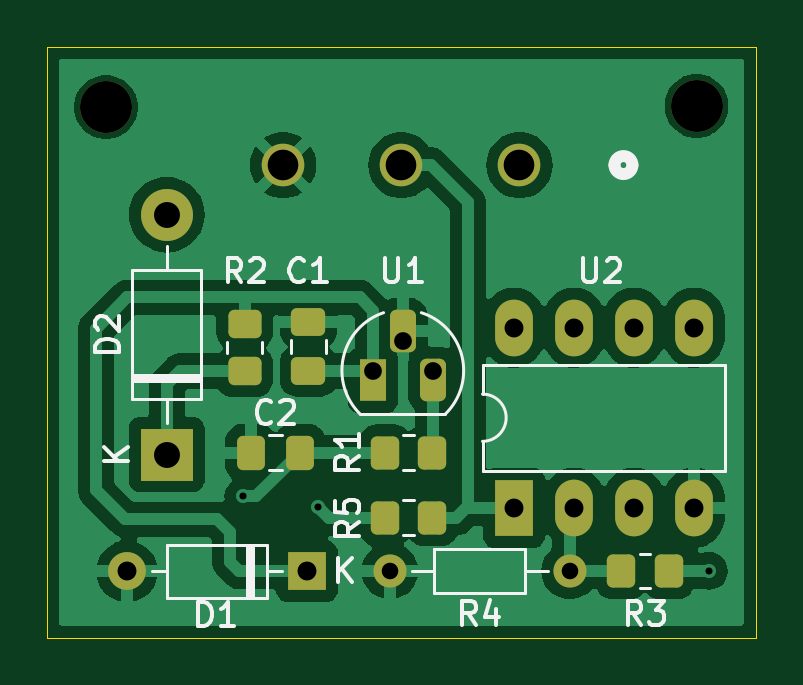
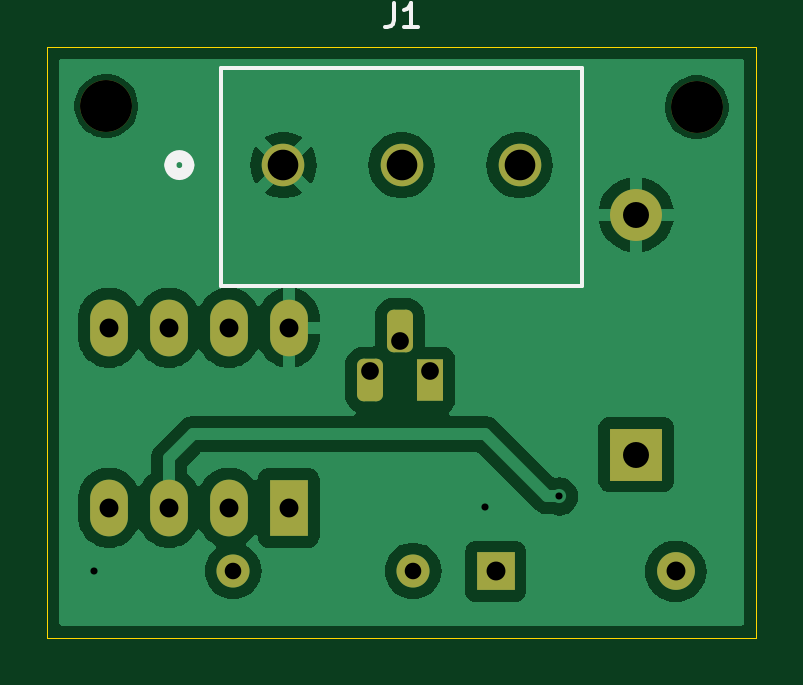
Circuit board: 11 layer files. Board 30.0 x 25.0 mm.
- bottom_copper: pcb3-B_Cu.gbr (37372 bytes)
- bottom_mask: pcb3-B_Mask.gbr (2164 bytes)
- paste: pcb3-B_Paste.gbr (447 bytes)
- bottom_silk: pcb3-B_Silkscreen.gbr (1386 bytes)
- outline: pcb3-Edge_Cuts.gbr (604 bytes)
- top_copper: pcb3-F_Cu.gbr (49725 bytes)
- top_mask: pcb3-F_Mask.gbr (3118 bytes)
- paste: pcb3-F_Paste.gbr (1946 bytes)
- top_silk: pcb3-F_Silkscreen.gbr (14520 bytes)
- drill: pcb3-NPTH.drl (359 bytes)
- drill: pcb3-PTH.drl (984 bytes)

=== bottom_copper: pcb3-B_Cu.gbr (37372 bytes, source omitted) ===
=== bottom_mask: pcb3-B_Mask.gbr (2164 bytes, source withheld) ===
=== paste: pcb3-B_Paste.gbr ===
%TF.GenerationSoftware,KiCad,Pcbnew,8.0.7*%
%TF.CreationDate,2025-02-24T23:57:51-05:00*%
%TF.ProjectId,pcb3,70636233-2e6b-4696-9361-645f70636258,rev?*%
%TF.SameCoordinates,Original*%
%TF.FileFunction,Paste,Bot*%
%TF.FilePolarity,Positive*%
%FSLAX46Y46*%
G04 Gerber Fmt 4.6, Leading zero omitted, Abs format (unit mm)*
G04 Created by KiCad (PCBNEW 8.0.7) date 2025-02-24 23:57:51*
%MOMM*%
%LPD*%
G01*
G04 APERTURE LIST*
G04 APERTURE END LIST*
M02*

=== bottom_silk: pcb3-B_Silkscreen.gbr ===
%TF.GenerationSoftware,KiCad,Pcbnew,8.0.7*%
%TF.CreationDate,2025-02-24T23:57:51-05:00*%
%TF.ProjectId,pcb3,70636233-2e6b-4696-9361-645f70636258,rev?*%
%TF.SameCoordinates,Original*%
%TF.FileFunction,Legend,Bot*%
%TF.FilePolarity,Positive*%
%FSLAX46Y46*%
G04 Gerber Fmt 4.6, Leading zero omitted, Abs format (unit mm)*
G04 Created by KiCad (PCBNEW 8.0.7) date 2025-02-24 23:57:51*
%MOMM*%
%LPD*%
G01*
G04 APERTURE LIST*
%ADD10C,0.150000*%
%ADD11C,0.152400*%
%ADD12C,0.508000*%
G04 APERTURE END LIST*
D10*
X140308333Y-78154819D02*
X140308333Y-78869104D01*
X140308333Y-78869104D02*
X140355952Y-79011961D01*
X140355952Y-79011961D02*
X140451190Y-79107200D01*
X140451190Y-79107200D02*
X140594047Y-79154819D01*
X140594047Y-79154819D02*
X140689285Y-79154819D01*
X139308333Y-79154819D02*
X139879761Y-79154819D01*
X139594047Y-79154819D02*
X139594047Y-78154819D01*
X139594047Y-78154819D02*
X139689285Y-78297676D01*
X139689285Y-78297676D02*
X139784523Y-78392914D01*
X139784523Y-78392914D02*
X139879761Y-78440533D01*
D11*
%TO.C,J1*%
X132372999Y-80873000D02*
X132372999Y-90127000D01*
X132372999Y-90127000D02*
X147627000Y-90127000D01*
X147627000Y-80873000D02*
X132372999Y-80873000D01*
X147627000Y-90127000D02*
X147627000Y-80873000D01*
D12*
X149786000Y-85000000D02*
G75*
G02*
X149024000Y-85000000I-381000J0D01*
G01*
X149024000Y-85000000D02*
G75*
G02*
X149786000Y-85000000I381000J0D01*
G01*
%TD*%
M02*

=== outline: pcb3-Edge_Cuts.gbr ===
%TF.GenerationSoftware,KiCad,Pcbnew,8.0.7*%
%TF.CreationDate,2025-02-24T23:57:51-05:00*%
%TF.ProjectId,pcb3,70636233-2e6b-4696-9361-645f70636258,rev?*%
%TF.SameCoordinates,Original*%
%TF.FileFunction,Profile,NP*%
%FSLAX46Y46*%
G04 Gerber Fmt 4.6, Leading zero omitted, Abs format (unit mm)*
G04 Created by KiCad (PCBNEW 8.0.7) date 2025-02-24 23:57:51*
%MOMM*%
%LPD*%
G01*
G04 APERTURE LIST*
%TA.AperFunction,Profile*%
%ADD10C,0.050000*%
%TD*%
G04 APERTURE END LIST*
D10*
X125000000Y-80000000D02*
X155000000Y-80000000D01*
X155000000Y-105000000D01*
X125000000Y-105000000D01*
X125000000Y-80000000D01*
M02*

=== top_copper: pcb3-F_Cu.gbr (49725 bytes, source omitted) ===
=== top_mask: pcb3-F_Mask.gbr (3118 bytes, source withheld) ===
=== paste: pcb3-F_Paste.gbr (1946 bytes, source withheld) ===
=== top_silk: pcb3-F_Silkscreen.gbr (14520 bytes, source omitted) ===
=== drill: pcb3-NPTH.drl ===
M48
; DRILL file {KiCad 8.0.7} date 2025-02-24T23:57:49-0500
; FORMAT={-:-/ absolute / inch / decimal}
; #@! TF.CreationDate,2025-02-24T23:57:49-05:00
; #@! TF.GenerationSoftware,Kicad,Pcbnew,8.0.7
; #@! TF.FileFunction,NonPlated,1,2,NPTH
FMAT,2
INCH
; #@! TA.AperFunction,NonPlated,NPTH,ComponentDrill
T1C0.0866
%
G90
G05
T1
X5.0197Y-3.25
X6.0039Y-3.248
M30

=== drill: pcb3-PTH.drl ===
M48
; DRILL file {KiCad 8.0.7} date 2025-02-24T23:57:49-0500
; FORMAT={-:-/ absolute / inch / decimal}
; #@! TF.CreationDate,2025-02-24T23:57:49-05:00
; #@! TF.GenerationSoftware,Kicad,Pcbnew,8.0.7
; #@! TF.FileFunction,Plated,1,2,PTH
FMAT,2
INCH
; #@! TA.AperFunction,Plated,PTH,ViaDrill
T1C0.0118
; #@! TA.AperFunction,Plated,PTH,ComponentDrill
T2C0.0276
; #@! TA.AperFunction,Plated,PTH,ComponentDrill
T3C0.0295
; #@! TA.AperFunction,Plated,PTH,ComponentDrill
T4C0.0315
; #@! TA.AperFunction,Plated,PTH,ComponentDrill
T5C0.0433
; #@! TA.AperFunction,Plated,PTH,ComponentDrill
T6C0.0510
%
G90
G05
T1
X5.2488Y-3.8988
X5.373Y-3.9163
X6.0244Y-4.0228
T2
X5.4925Y-4.0228
X5.7925Y-4.0228
T3
X5.4646Y-3.689
X5.5146Y-3.639
X5.5646Y-3.689
T4
X5.0547Y-4.0236
X5.3547Y-4.0236
X5.6996Y-3.6175
X5.6996Y-3.9175
X5.7996Y-3.6175
X5.7996Y-3.9175
X5.8996Y-3.6175
X5.8996Y-3.9175
X5.9996Y-3.6175
X5.9996Y-3.9175
T5
X5.1209Y-3.4291
X5.1209Y-3.8291
T6
X5.315Y-3.3465
X5.5118Y-3.3465
X5.7087Y-3.3465
M30

